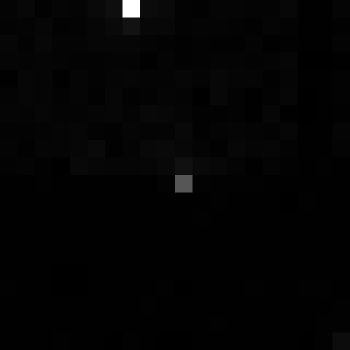

The data file committed next to this chart (first rows):
, xmin, ymin, lat, lon, area, perimeter, max_nanowatts, min_nanowatts, moonlight_illumination, clear_sky_confidence, mean_nanowatts
0, 1090, 3453, -6.669, -6.669, 1.0, 0.0, 33.8, 0.03571, 11.84, 0.0, 0.5718
